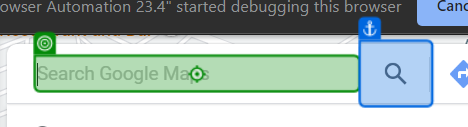
Task: Build a bot which scrapes contact numbers of businesses from Google Maps WITHOUT using the Extract Structured Data wizard or activity. The user must input the niche and region to scrape, for example "Plumbers in Johannesburg" and output the results to an Excel Spreadsheet.
Workflow: Main

Step 1: type [NicheToSearch]

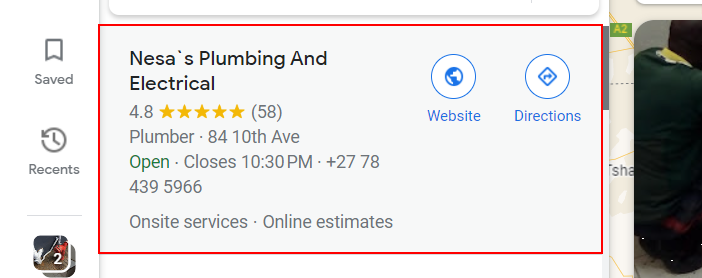
Step 2: click on the link

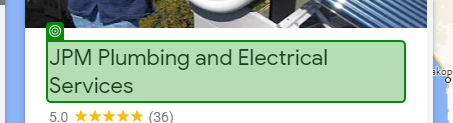
Step 3: get-text

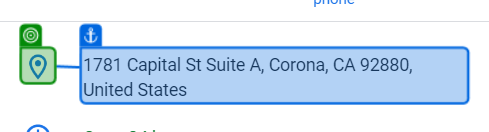
Step 4: check

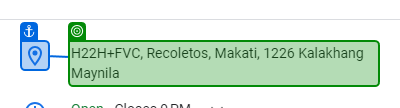
Step 5 [then]: get-text

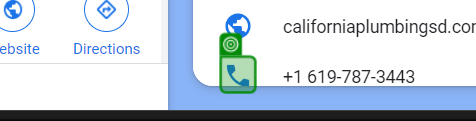
Step 6: check

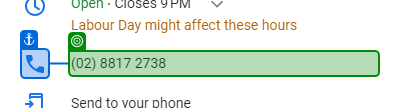
Step 7 [then]: get-text

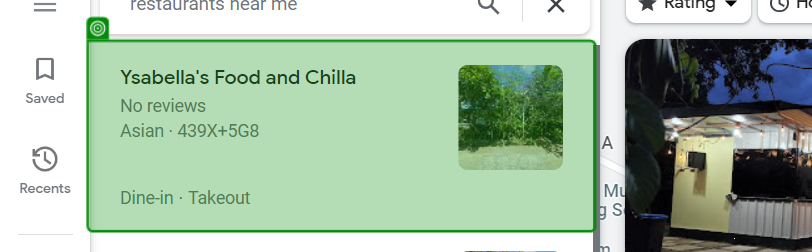
Step 8: SearchedElement